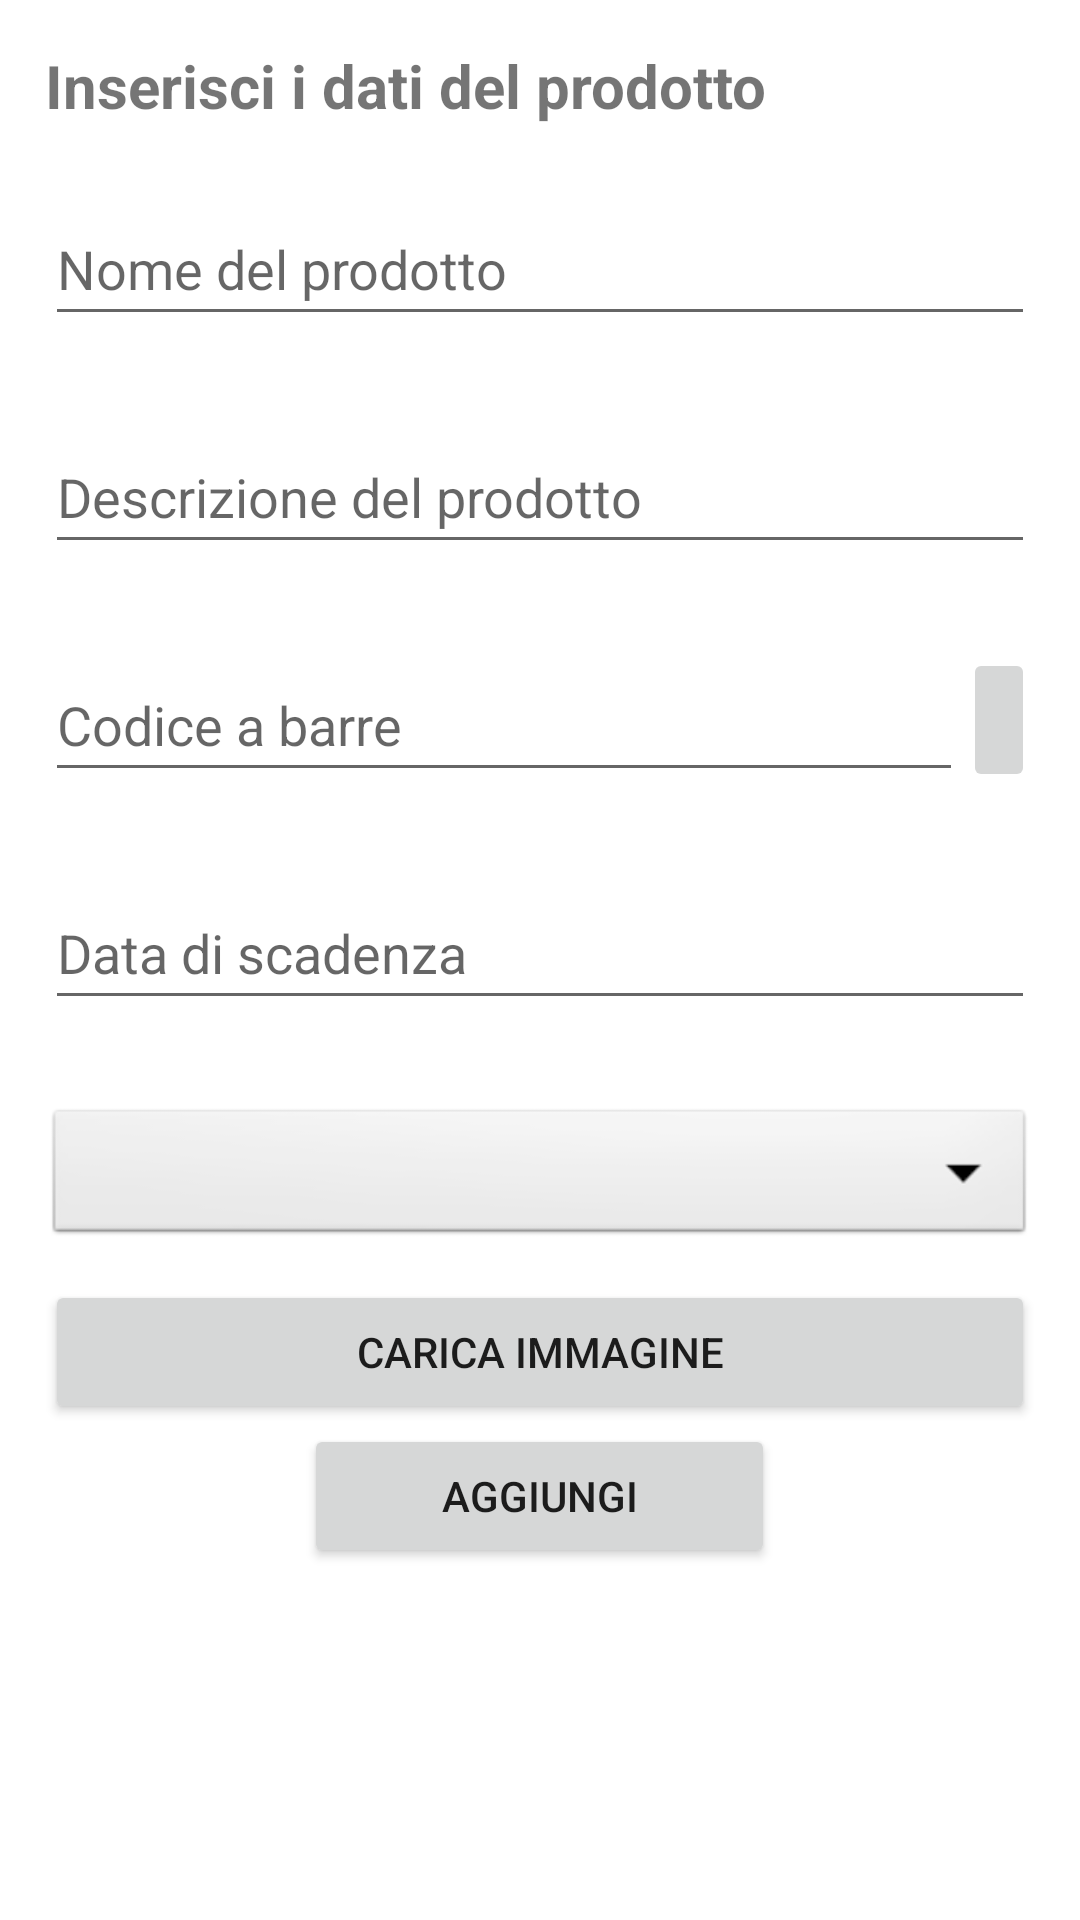

Produce the Android XML layout that renders to this screen, including the resource entries it uses.
<!-- AndroidManifest.xml: application theme Theme.TrackingMyPantry -->
<!-- res/layout/custom_dialog_local_products.xml -->
<?xml version="1.0" encoding="utf-8"?>
<ScrollView
    xmlns:android="http://schemas.android.com/apk/res/android"
    xmlns:tools="http://schemas.android.com/tools"
    android:layout_width="match_parent"
    android:layout_height="wrap_content">
<LinearLayout
    android:layout_width="match_parent"
    android:layout_height="wrap_content"
    android:orientation="vertical"
    android:layout_margin="5dp"
    android:padding="10dp"
    android:background="@drawable/dialog_shape"
    >

    <TextView
        android:id="@+id/localBarcodeTitle"
        android:layout_width="274dp"
        android:layout_height="49dp"
        android:text="@string/prod_details"
        android:textSize="20sp"
        android:textStyle="bold" />

    <EditText
        android:id="@+id/localDialogNameProd"
        android:layout_width="match_parent"
        android:layout_height="wrap_content"
        android:layout_marginBottom="28dp"
        android:hint="@string/prod_name"
        android:inputType="text"
        android:minHeight="48dp"
        tools:ignore="TextContrastCheck" />

    <EditText
        android:id="@+id/localDialogDescriptionProd"
        android:layout_width="match_parent"
        android:layout_height="wrap_content"
        android:layout_marginBottom="28dp"
        android:hint="@string/prod_desc"
        android:inputType="text"
        android:minHeight="48dp"
        tools:ignore="TextContrastCheck" />

    <LinearLayout
        android:layout_width="match_parent"
        android:layout_height="wrap_content"
        android:layout_marginBottom="28dp">

        <EditText
            android:id="@+id/localBarcodeProd"
            android:layout_width="0dp"
            android:layout_height="wrap_content"
            android:layout_weight="1"
            android:hint="@string/barcode_hint"
            android:inputType="text"
            android:minHeight="48dp"
            tools:ignore="TextContrastCheck" />

        <ImageButton
            android:id="@+id/localCameraBtn"
            android:layout_width="wrap_content"
            android:layout_height="wrap_content"
            android:layout_marginEnd="0dp"
            android:minHeight="48dp"
            android:contentDescription="@string/camera_btn"
            android:src="@drawable/ic_menu_camera"
            tools:ignore="SpeakableTextPresentCheck" />
    </LinearLayout>

    <EditText
        android:id="@+id/dialogExpirationDate"
        android:layout_width="match_parent"
        android:layout_height="wrap_content"
        android:layout_marginBottom="28dp"
        android:ems="10"
        android:hint="@string/exp_date"
        android:inputType="text"
        android:minHeight="48dp"
        tools:ignore="TextContrastCheck" />

    <Spinner
        android:id="@+id/localDialogType"
        android:layout_width="match_parent"
        android:layout_height="wrap_content"
        android:layout_marginBottom="10dp"
        android:background="@android:drawable/btn_dropdown"
        android:spinnerMode="dropdown"
        tools:ignore="SpeakableTextPresentCheck" />

    <Button
        android:id="@+id/uploadLocalImg"
        android:layout_width="match_parent"
        android:layout_height="wrap_content"
        android:text="@string/load_img"
        tools:ignore="TextContrastCheck" />

    <Button
        android:id="@+id/addDialogLocalProducts"
        android:layout_width="157dp"
        android:layout_height="wrap_content"
        android:layout_gravity="center"
        android:text="@string/add_btn"
        tools:ignore="TextContrastCheck" />

</LinearLayout>
</ScrollView>
<!-- resources referenced by this layout -->
<resources>
  <string name="add_btn">Aggiungi</string>
  <string name="barcode_hint">Codice a barre</string>
  <string name="camera_btn">Bottone fotocamera</string>
  <string name="exp_date">Data di scadenza</string>
  <string name="load_img">Carica Immagine</string>
  <string name="prod_desc">Descrizione del prodotto</string>
  <string name="prod_details">Inserisci i dati del prodotto</string>
  <string name="prod_name">Nome del prodotto</string>
  <style name="Theme.TrackingMyPantry" parent="Theme.MaterialComponents.DayNight.DarkActionBar">
          
          <item name="colorPrimary">@color/antique_white</item>
          <item name="colorPrimaryVariant">@color/antique_white</item>
          <item name="colorOnPrimary">@color/white</item>
          
          <item name="colorSecondary">@color/antique_white</item>
          <item name="colorSecondaryVariant">@color/antique_white</item>
          <item name="colorOnSecondary">@color/black</item>
          
          <item name="android:statusBarColor" tools:targetApi="l">?attr/colorPrimaryVariant</item>
          
      </style>
  <color name="antique_white">#CDC0B0</color>
  <color name="white">#FFFFFFFF</color>
  <color name="black">#FF000000</color>
</resources>
